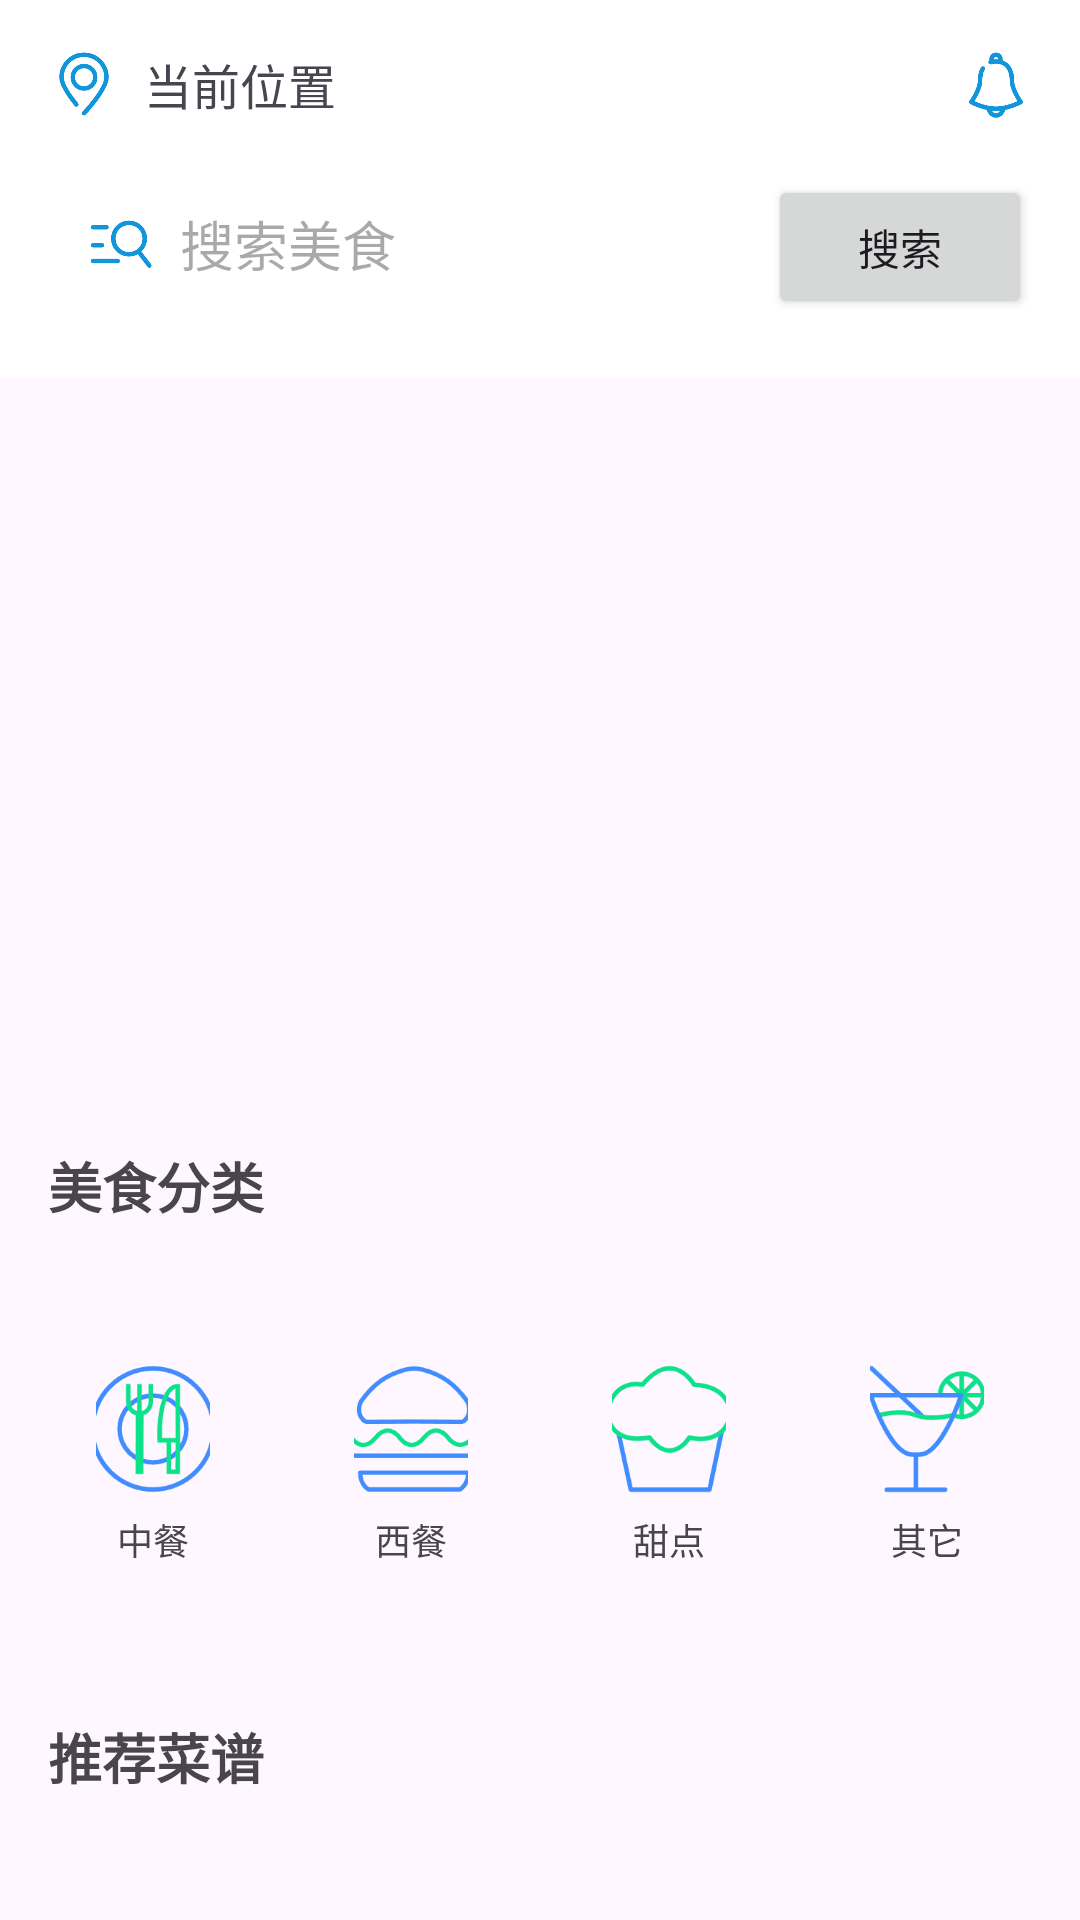

Reconstruct the res/layout file that produces this screen, plus the resources it refers to.
<!-- AndroidManifest.xml: application theme Theme.MyApplication -->
<!-- res/layout/fragment_home.xml -->
<?xml version="1.0" encoding="utf-8"?>
<androidx.coordinatorlayout.widget.CoordinatorLayout
    xmlns:android="http://schemas.android.com/apk/res/android"
    xmlns:tools="http://schemas.android.com/tools"
    xmlns:app="http://schemas.android.com/apk/res-auto"
    android:layout_width="match_parent"
    android:layout_height="match_parent"
    tools:context=".HomeFragment">

    
    <LinearLayout
        android:id="@+id/fixed_header"
        android:layout_width="match_parent"
        android:layout_height="wrap_content"
        android:orientation="vertical"
        android:background="@android:color/white"
        app:layout_behavior="@string/appbar_scrolling_view_behavior">

        
        <LinearLayout
            android:layout_width="match_parent"
            android:layout_height="wrap_content"
            android:orientation="horizontal"
            android:paddingTop="16dp"
            android:paddingLeft="16dp"
            android:paddingRight="16dp"
            android:gravity="center_vertical">

            <ImageView
                android:layout_width="24dp"
                android:layout_height="24dp"
                android:src="@drawable/location"
                android:contentDescription="Location Icon"/>

            <TextView
                android:layout_width="0dp"
                android:layout_height="wrap_content"
                android:layout_weight="1"
                android:layout_marginStart="8dp"
                android:text="当前位置"
                android:textSize="16sp"/>

            <ImageView
                android:layout_width="24dp"
                android:layout_height="24dp"
                android:src="@drawable/notice"
                android:contentDescription="Notification Icon"/>
        </LinearLayout>

        
        <LinearLayout
            android:layout_width="match_parent"
            android:layout_height="wrap_content"
            android:orientation="horizontal"
            android:padding="16dp"
            android:layout_marginBottom="16dp">

            <androidx.appcompat.widget.AppCompatEditText
                android:id="@+id/search_edit_text"
                android:layout_width="0dp"
                android:layout_height="wrap_content"
                android:layout_weight="1"
                android:hint="搜索美食"
                android:drawableStart="@drawable/search_icon"
                android:padding="12dp"
                android:drawablePadding="8dp"
                android:textColor="@color/colorPrimary"
                android:background="@drawable/search_box_background"
                android:imeOptions="actionSearch"
                android:inputType="text"
                android:imeActionLabel="搜索"
                android:maxLines="1" />

            <Button
                android:id="@+id/search_button"
                android:layout_width="wrap_content"
                android:layout_height="wrap_content"
                android:layout_marginStart="8dp"
                android:text="搜索" />
        </LinearLayout>
    </LinearLayout>

    
    <androidx.core.widget.NestedScrollView
        android:id="@+id/nestedScrollView"
        android:layout_width="match_parent"
        android:layout_height="match_parent"
        android:layout_marginTop="126dp"
        android:background="#FEF7FF"
        app:layout_behavior="@string/appbar_scrolling_view_behavior">

        <LinearLayout
            android:layout_width="match_parent"
            android:layout_height="wrap_content"
            android:orientation="vertical">

            
            <androidx.viewpager2.widget.ViewPager2
                android:id="@+id/banner_viewpager"
                android:layout_width="match_parent"
                android:layout_height="240dp"
                android:layout_marginBottom="16dp" />

            
            <TextView
                android:layout_width="wrap_content"
                android:layout_height="wrap_content"
                android:layout_marginStart="16dp"
                android:layout_marginBottom="12dp"
                android:text="美食分类"
                android:textSize="18sp"
                android:textStyle="bold" />

            
            <GridLayout
                android:layout_width="match_parent"
                android:layout_height="wrap_content"
                android:layout_marginBottom="20dp"
                android:columnCount="4"
                android:padding="8dp">

                <FrameLayout
                    android:id="@+id/frameChinese"
                    android:layout_width="0dp"
                    android:layout_height="100dp"
                    android:layout_rowWeight="1"
                    android:layout_columnWeight="1"
                    android:layout_margin="8dp"
                    android:background="@drawable/box_background"
                    android:padding="16dp">

                    <LinearLayout
                        android:layout_width="wrap_content"
                        android:layout_height="wrap_content"
                        android:gravity="center"
                        android:orientation="vertical">

                        <ImageView
                            android:layout_width="48dp"
                            android:layout_height="48dp"
                            android:contentDescription="中餐"
                            android:src="@drawable/chifan" />

                        <TextView
                            android:layout_width="wrap_content"
                            android:layout_height="wrap_content"
                            android:layout_marginTop="4dp"
                            android:text="中餐"
                            android:textSize="12sp" />
                    </LinearLayout>
                </FrameLayout>

                <FrameLayout
                    android:id="@+id/frameWestern"
                    android:layout_width="0dp"
                    android:layout_height="100dp"
                    android:layout_rowWeight="1"
                    android:layout_columnWeight="1"
                    android:layout_margin="8dp"
                    android:background="@drawable/box_background"
                    android:padding="16dp">

                    <LinearLayout
                        android:layout_width="wrap_content"
                        android:layout_height="wrap_content"
                        android:gravity="center"
                        android:orientation="vertical">

                        <ImageView
                            android:layout_width="48dp"
                            android:layout_height="48dp"
                            android:contentDescription="西餐"
                            android:src="@drawable/hanbao" />

                        <TextView
                            android:layout_width="wrap_content"
                            android:layout_height="wrap_content"
                            android:layout_marginTop="4dp"
                            android:text="西餐"
                            android:textSize="12sp" />
                    </LinearLayout>
                </FrameLayout>

                <FrameLayout
                    android:id="@+id/frameDessert"
                    android:layout_width="0dp"
                    android:layout_height="100dp"
                    android:layout_rowWeight="1"
                    android:layout_columnWeight="1"
                    android:layout_margin="8dp"
                    android:background="@drawable/box_background"
                    android:padding="16dp">

                    <LinearLayout
                        android:layout_width="wrap_content"
                        android:layout_height="wrap_content"
                        android:gravity="center"
                        android:orientation="vertical">

                        <ImageView
                            android:layout_width="48dp"
                            android:layout_height="48dp"
                            android:contentDescription="甜点"
                            android:src="@drawable/tianpin" />

                        <TextView
                            android:layout_width="wrap_content"
                            android:layout_height="wrap_content"
                            android:layout_marginTop="4dp"
                            android:text="甜点"
                            android:textSize="12sp" />
                    </LinearLayout>
                </FrameLayout>

                <FrameLayout
                    android:id="@+id/frameJapanese"
                    android:layout_width="0dp"
                    android:layout_height="100dp"
                    android:layout_rowWeight="1"
                    android:layout_columnWeight="1"
                    android:layout_margin="8dp"
                    android:background="@drawable/box_background"
                    android:padding="16dp">

                    <LinearLayout
                        android:layout_width="wrap_content"
                        android:layout_height="wrap_content"
                        android:gravity="center"
                        android:orientation="vertical">

                        <ImageView
                            android:layout_width="48dp"
                            android:layout_height="48dp"
                            android:contentDescription="日料"
                            android:src="@drawable/yinliao" />

                        <TextView
                            android:layout_width="wrap_content"
                            android:layout_height="wrap_content"
                            android:layout_marginTop="4dp"
                            android:text="其它"
                            android:textSize="12sp" />
                    </LinearLayout>
                </FrameLayout>
            </GridLayout>

            
            <TextView
                android:layout_width="wrap_content"
                android:layout_height="wrap_content"
                android:layout_marginStart="16dp"
                android:layout_marginBottom="12dp"
                android:text="推荐菜谱"
                android:textSize="18sp"
                android:textStyle="bold" />

            <androidx.recyclerview.widget.RecyclerView
                android:id="@+id/recipe_recycler_view"
                android:layout_width="match_parent"
                android:layout_height="wrap_content"
                android:nestedScrollingEnabled="false" />
        </LinearLayout>
    </androidx.core.widget.NestedScrollView>
</androidx.coordinatorlayout.widget.CoordinatorLayout>
<!-- resources referenced by this layout -->
<resources>
  <color name="colorPrimary">#954415</color>
  <!-- drawable chifan: png bitmap (drawable, 7096 bytes) -->
  <!-- drawable hanbao: png bitmap (drawable, 4365 bytes) -->
  <!-- drawable location: png bitmap (drawable, 4677 bytes) -->
  <!-- drawable notice: png bitmap (drawable, 4033 bytes) -->
  <!-- drawable search_icon (drawable) -->
  <?xml version="1.0" encoding="utf-8"?>
  <layer-list xmlns:android="http://schemas.android.com/apk/res/android">
      <item
              android:width="24dp"
              android:height="24dp"
              android:drawable="@drawable/search" />
  </layer-list>
  <!-- drawable tianpin: png bitmap (drawable, 4700 bytes) -->
  <!-- drawable yinliao: png bitmap (drawable, 5064 bytes) -->
  <style name="Theme.MyApplication" parent="Base.Theme.MyApplication" />
  <!-- drawable search: png bitmap (drawable, 4270 bytes) -->
  <style name="Base.Theme.MyApplication" parent="Theme.Material3.DayNight.NoActionBar">
          
           <item name="colorPrimary">@color/colorPrimary</item>
      </style>
</resources>
